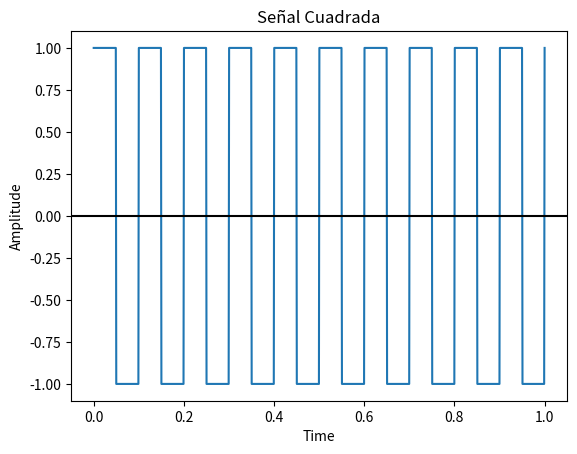

This figure's Python source:
from scipy import signal 
import matplotlib.pyplot as plot 
import numpy as np 
  
t = np.linspace(0, 1, 1000, endpoint=True)  
print(t)
      
plot.plot(t, signal.square(2 * np.pi * 10 * t)) 
  
plot.xlabel('Time') 
plot.ylabel('Amplitude') 
plot.title('Señal Cuadrada') 
  
plot.axhline(y = 0, color = 'k') 
plot.show()